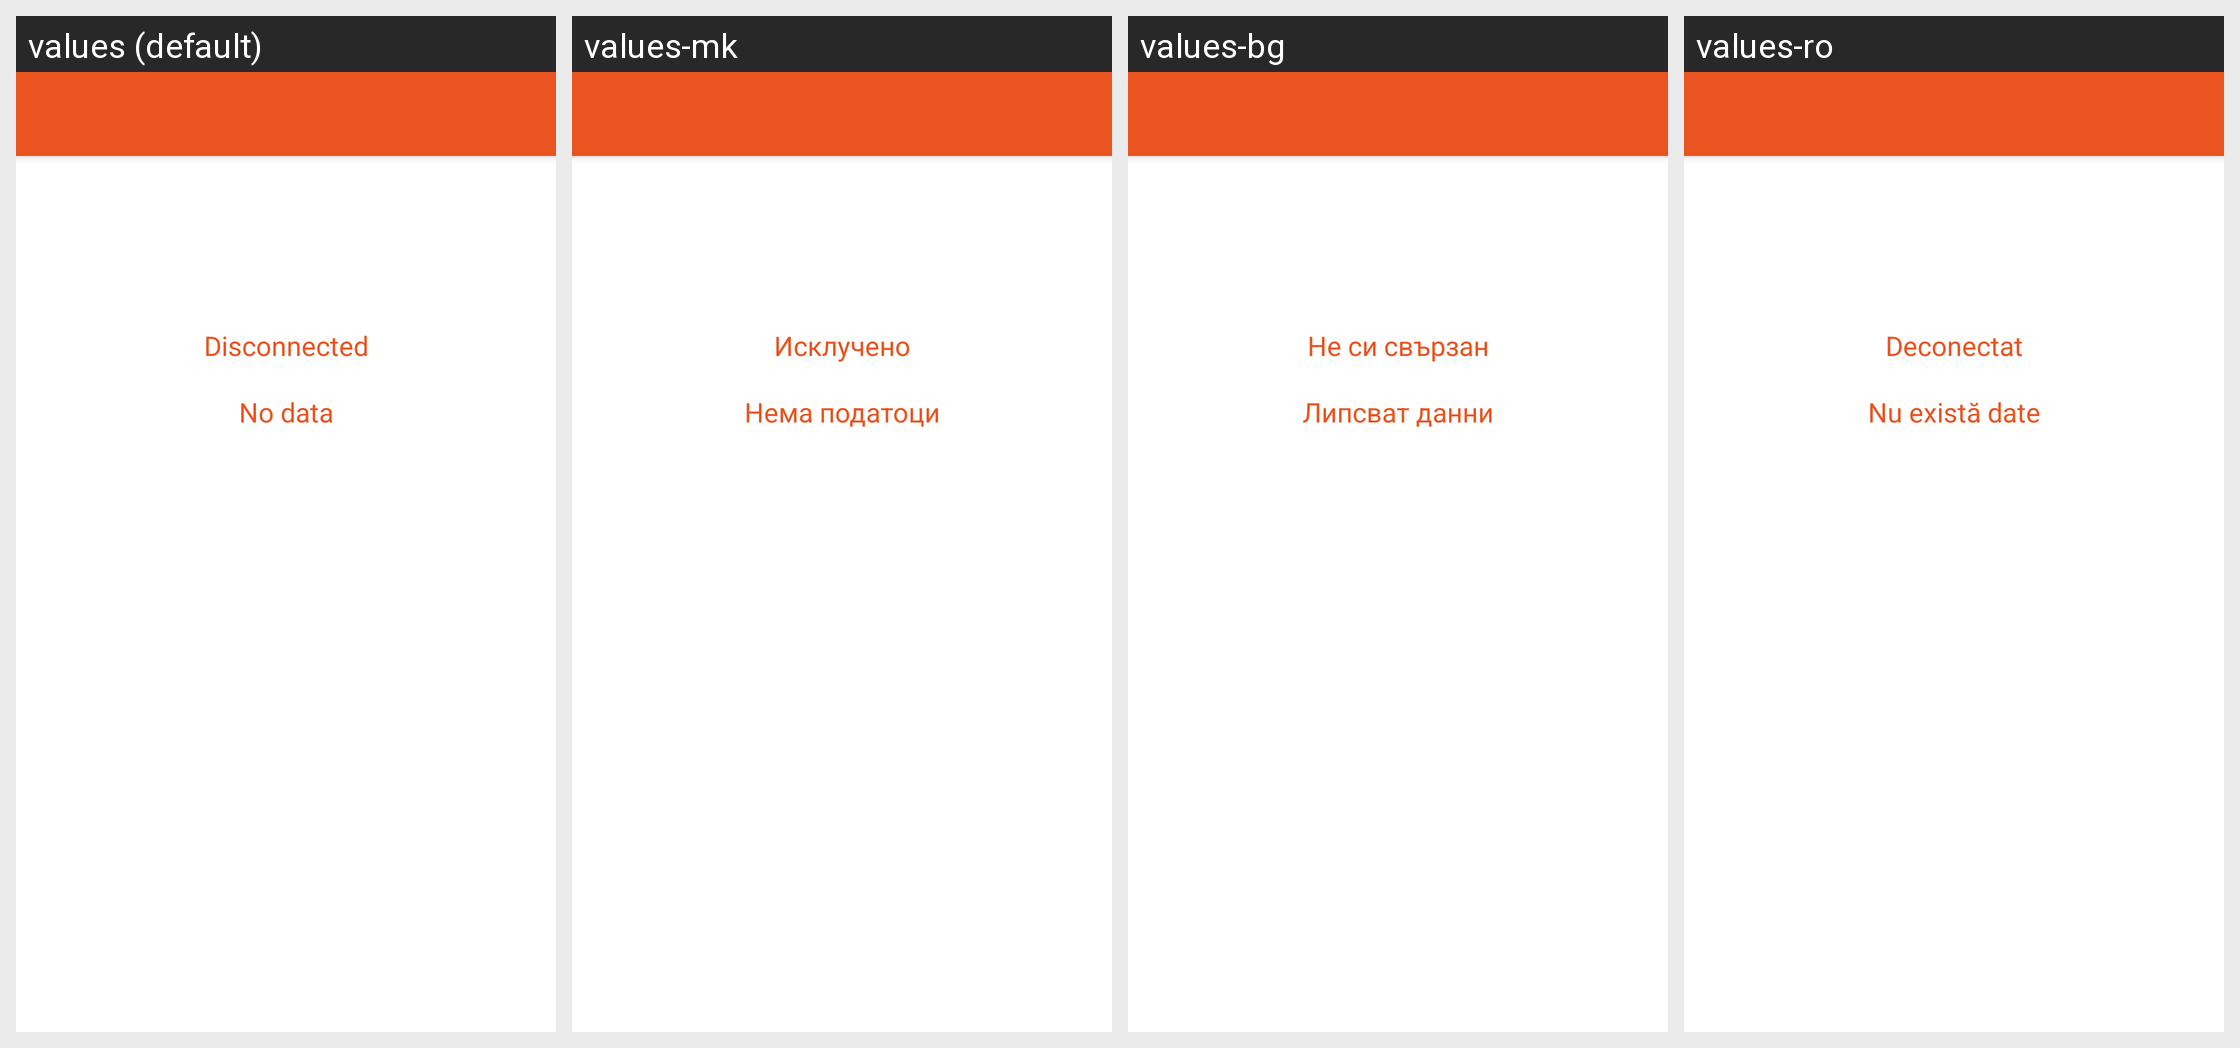

This grid shows one Android layout under several languages. Give, for every string resource on the screen, its name, the default text and each shown locale's text.
Android screen res/layout/activity_test_hrm.xml rendered under 4 locales, left to right: values (default), values-mk, values-bg, values-ro. Device: Nexus 5 (rendered at 1080×1920; each locale shown at half size, 540×960, under a caption strip naming it); theme AppTheme.
Other locales in the repository, not shown: values-de, values-et.
Strings drawn on this screen, with the default value and each locale's value (text and hints the layout hard-codes, and strings that could not be matched under every locale, appear in the picture but are not listed):

disconnected
  values: Disconnected
  values-mk: Исклучено
  values-bg: Не си свързан
  values-ro: Deconectat

no_data
  values: No data
  values-mk: Нема податоци
  values-bg: Липсват данни
  values-ro: Nu există date
